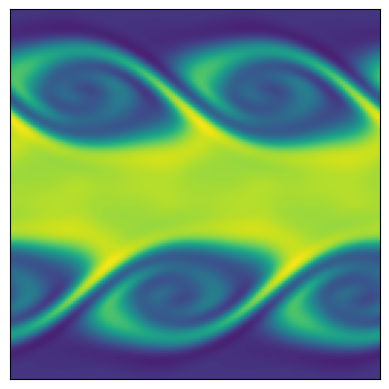

Here is the Python script that generated this plot:
#  Compressible Fluid Dynamics - Finite volume
#  Philip Mocz (2016)   pmocz@cfa.harvard.edu
#  Kelvin Helmholtz Instability (KHI)

import matplotlib.pyplot as plt
import numpy as np

# Parameters
Nx = 128
Ny = 128
boxSizeX = 1.
boxSizeY = 1.
dx = boxSizeX / Nx
dy = boxSizeY / Ny
vol = dx*dy
Y, X = np.meshgrid( np.linspace(0.5*dy, boxSizeY-0.5*dy, Ny), np.linspace(0.5*dx, boxSizeX-0.5*dx, Nx) )
courant_fac = 0.4
t = 0
tEnd = 2
tOut = 0.01
useSlopeLimiting = False

# Set initial conditions for KHI
w0 = 0.1
sigma = 0.05/np.sqrt(2.)
gamma = 5/3.
rho = 1. + (np.abs(Y-0.5) < 0.25)
vx = -0.5 + (np.abs(Y-0.5)<0.25)
vy = w0*np.sin(4*np.pi*X) * ( np.exp(-(Y-0.25)**2/(2 * sigma**2)) + np.exp(-(Y-0.75)**2/(2*sigma**2)) )
vz = 0*X
P = 0*X + 2.5

# directions for np.roll() 
R = -1   # right
L = 1    # left

# quick plotting function 
def myPlot():
  plt.clf()
  plt.imshow(rho.T)
  plt.clim(0.8, 2.2)
  ax = plt.gca()
  ax.invert_yaxis()
  ax.get_xaxis().set_visible(False)
  ax.get_yaxis().set_visible(False)
  plt.draw()
 
myPlot()
outputCount = 1

# get conserved variables
Mass = rho * vol
Momx = rho * vx * vol
Momy = rho * vy * vol
Energy = (P/(gamma-1) + 0.5*rho*(vx**2+vy**2))*vol

# Main loop
while (t < tEnd):
  # get primitive variables
  rho = Mass / vol
  vx = Momx / rho / vol
  vy = Momy / rho / vol
  P = (Energy/vol - 0.5*rho * (vx**2+vy**2)) * (gamma-1)
  
  # get time step (CFL)
  dt = courant_fac * np.min( np.min([dx,dy]) / (np.sqrt( gamma*P/rho ) + np.sqrt(vx**2+vy**2)) )
  plotThisTurn = False
  if t + dt > outputCount*tOut:
    dt = outputCount*tOut - t
    plotThisTurn = True
    
  # calculate gradients
  rho_gradx = ( np.roll(rho,R,axis=0) - np.roll(rho,L,axis=0) ) / (2.*dx)
  rho_grady = ( np.roll(rho,R,axis=1) - np.roll(rho,L,axis=1) ) / (2.*dy)
  vx_gradx  = ( np.roll(vx,R,axis=0) - np.roll(vx,L,axis=0) ) / (2.*dx)
  vx_grady  = ( np.roll(vx,R,axis=1) - np.roll(vx,L,axis=1) ) / (2.*dy)
  vy_gradx  = ( np.roll(vy,R,axis=0) - np.roll(vy,L,axis=0) ) / (2.*dx)
  vy_grady  = ( np.roll(vy,R,axis=1) - np.roll(vy,L,axis=1) ) / (2.*dy)
  P_gradx   = ( np.roll(P,R,axis=0) - np.roll(P,L,axis=0) ) / (2.*dx)
  P_grady   = ( np.roll(P,R,axis=1) - np.roll(P,L,axis=1) ) / (2.*dy)
  
  # slope limit gradients
  if useSlopeLimiting:
    rho_gradx = np.maximum(0., np.minimum(1., ( (rho-np.roll(rho,L,axis=0))/dx)/(rho_gradx + 1.0e-8*(rho_gradx==0)))) * rho_gradx
    rho_gradx = np.maximum(0., np.minimum(1., (-(rho-np.roll(rho,R,axis=0))/dx)/(rho_gradx + 1.0e-8*(rho_gradx==0)))) * rho_gradx
    rho_grady = np.maximum(0., np.minimum(1., ( (rho-np.roll(rho,L,axis=1))/dy)/(rho_grady + 1.0e-8*(rho_grady==0)))) * rho_grady
    rho_grady = np.maximum(0., np.minimum(1., (-(rho-np.roll(rho,R,axis=1))/dy)/(rho_grady + 1.0e-8*(rho_grady==0)))) * rho_grady
    vx_gradx  = np.maximum(0., np.minimum(1., ( (vx-np.roll(vx,L,axis=0))/dx)  /(vx_gradx  + 1.0e-8*(vx_gradx ==0)))) * vx_gradx
    vx_gradx  = np.maximum(0., np.minimum(1., (-(vx-np.roll(vx,R,axis=0))/dx)  /(vx_gradx  + 1.0e-8*(vx_gradx ==0)))) * vx_gradx
    vx_grady  = np.maximum(0., np.minimum(1., ( (vx-np.roll(vx,L,axis=1))/dy)  /(vx_grady  + 1.0e-8*(vx_grady ==0)))) * vx_grady
    vx_grady  = np.maximum(0., np.minimum(1., (-(vx-np.roll(vx,R,axis=1))/dy)  /(vx_grady  + 1.0e-8*(vx_grady ==0)))) * vx_grady
    vy_gradx  = np.maximum(0., np.minimum(1., ( (vy-np.roll(vy,L,axis=0))/dx)  /(vy_gradx  + 1.0e-8*(vy_gradx ==0)))) * vy_gradx
    vy_gradx  = np.maximum(0., np.minimum(1., (-(vy-np.roll(vy,R,axis=0))/dx)  /(vy_gradx  + 1.0e-8*(vy_gradx ==0)))) * vy_gradx
    vy_grady  = np.maximum(0., np.minimum(1., ( (vy-np.roll(vy,L,axis=1))/dy)  /(vy_grady  + 1.0e-8*(vy_grady ==0)))) * vy_grady
    vy_grady  = np.maximum(0., np.minimum(1., (-(vy-np.roll(vy,R,axis=1))/dy)  /(vy_grady  + 1.0e-8*(vy_grady ==0)))) * vy_grady
    P_gradx   = np.maximum(0., np.minimum(1., ( (P-np.roll(P,L,axis=0))/dx)    /(P_gradx   + 1.0e-8*(P_gradx  ==0)))) * P_gradx
    P_gradx   = np.maximum(0., np.minimum(1., (-(P-np.roll(P,R,axis=0))/dx)    /(P_gradx   + 1.0e-8*(P_gradx  ==0)))) * P_gradx
    P_grady   = np.maximum(0., np.minimum(1., ( (P-np.roll(P,L,axis=1))/dy)    /(P_grady   + 1.0e-8*(P_grady  ==0)))) * P_grady
    P_grady   = np.maximum(0., np.minimum(1., (-(P-np.roll(P,R,axis=1))/dy)    /(P_grady   + 1.0e-8*(P_grady  ==0)))) * P_grady

  # extrapolate to cell faces (in time & space)
  rho_prime = rho - 0.5*dt *( vx * rho_gradx + rho * vx_gradx + vy * rho_grady + rho * vy_grady)
  rho_XL = rho_prime - rho_gradx * dx/2.  
  rho_XL = np.roll(rho_XL,R,axis=0)
  rho_XR = rho_prime + rho_gradx * dx/2.
  rho_YL = rho_prime - rho_grady * dy/2.  
  rho_YL = np.roll(rho_YL,R,axis=1)
  rho_YR = rho_prime + rho_grady * dy/2.
  vx_prime = vx - 0.5*dt * ( vx * vx_gradx + vy * vx_grady + (1/rho) * P_gradx )
  vx_XL = vx_prime - vx_gradx * dx/2.  
  vx_XL = np.roll(vx_XL,R,axis=0)
  vx_XR = vx_prime + vx_gradx * dx/2.
  vx_YL = vx_prime - vx_grady * dy/2. 
  vx_YL = np.roll(vx_YL,R,axis=1)
  vx_YR = vx_prime + vx_grady * dy/2.
  vy_prime = vy - 0.5*dt * ( vx * vy_gradx + vy * vy_grady + (1/rho) * P_grady )
  vy_XL = vy_prime - vy_gradx * dx/2.
  vy_XL = np.roll(vy_XL,R,axis=0)
  vy_XR = vy_prime + vy_gradx * dx/2.
  vy_YL = vy_prime - vy_grady * dy/2. 
  vy_YL = np.roll(vy_YL,R,axis=1)
  vy_YR = vy_prime + vy_grady * dy/2.
  P_prime = P - 0.5*dt * ( gamma*P * (vx_gradx + vy_grady)  + vx * P_gradx + vy * P_grady )
  P_XL = P_prime - P_gradx * dx/2.  
  P_XL = np.roll(P_XL,R,axis=0)
  P_XR = P_prime + P_gradx * dx/2.
  P_YL = P_prime - P_grady * dy/2.
  P_YL = np.roll(P_YL,R,axis=1)
  P_YR = P_prime + P_grady * dy/2.

  # compute star (averaged) states
  rho_Xstar = 0.5*(rho_XL + rho_XR)
  rho_Ystar = 0.5*(rho_YL + rho_YR)
  momx_Xstar = 0.5*(rho_XL * vx_XL + rho_XR * vx_XR)
  momx_Ystar = 0.5*(rho_YL * vx_YL + rho_YR * vx_YR)
  momy_Xstar = 0.5*(rho_XL * vy_XL + rho_XR * vy_XR)
  momy_Ystar = 0.5*(rho_YL * vy_YL + rho_YR * vy_YR)
  en_Xstar = 0.5*( P_XL/(gamma-1)+0.5*rho_XL * (vx_XL**2+vy_XL**2) + P_XR/(gamma-1)+0.5*rho_XR * (vx_XR**2+vy_XR**2))
  en_Ystar = 0.5*( P_YL/(gamma-1)+0.5*rho_YL * (vx_YL**2+vy_YL**2) + P_YR/(gamma-1)+0.5*rho_YR * (vx_YR**2+vy_YR**2))

  P_Xstar = (gamma-1)*(en_Xstar-0.5*(momx_Xstar**2+momy_Xstar**2)/rho_Xstar)
  P_Ystar = (gamma-1)*(en_Ystar-0.5*(momx_Ystar**2+momy_Ystar**2)/rho_Ystar)
  
  # compute fluxes (local Lax-Friedrichs/Rusanov)
  flux_rho_X = momx_Xstar
  flux_rho_Y = momy_Ystar
  flux_momx_X = momx_Xstar**2/rho_Xstar + P_Xstar
  flux_momx_Y = momy_Ystar * momx_Ystar/rho_Ystar
  flux_momy_X = momx_Xstar * momy_Xstar/rho_Xstar
  flux_momy_Y = momy_Ystar**2/rho_Ystar + P_Ystar
  flux_en_X = (en_Xstar+P_Xstar) * momx_Xstar/rho_Xstar
  flux_en_Y = (en_Ystar+P_Ystar) * momy_Ystar/rho_Ystar
  
  C = np.sqrt(gamma*P_XL/rho_XL) + np.abs(vx_XL)
  C = np.maximum( C, np.sqrt(gamma*P_XR/rho_XR) + np.abs(vx_XR))
  C = np.maximum( C, np.sqrt(gamma*P_YL/rho_YL) + np.abs(vy_YL))
  C = np.maximum( C, np.sqrt(gamma*P_YR/rho_YR) + np.abs(vy_YR))
  
  flux_rho_X = flux_rho_X - C * 0.5 * (rho_XL - rho_XR)
  flux_rho_Y = flux_rho_Y - C * 0.5 * (rho_YL - rho_YR)
  flux_momx_X = flux_momx_X - C * 0.5 * (rho_XL * vx_XL - rho_XR * vx_XR)
  flux_momx_Y = flux_momx_Y - C * 0.5 * (rho_YL * vx_YL - rho_YR * vx_YR)
  flux_momy_X = flux_momy_X - C * 0.5 * (rho_XL * vy_XL - rho_XR * vy_XR)
  flux_momy_Y = flux_momy_Y - C * 0.5 * (rho_YL * vy_YL - rho_YR * vy_YR)
  flux_en_X = flux_en_X - C * 0.5 * ( P_XL/(gamma-1)+0.5*rho_XL * (vx_XL**2+vy_XL**2) - (P_XR/(gamma-1)+0.5*rho_XR * (vx_XR**2+vy_XR**2)))
  flux_en_Y = flux_en_Y - C * 0.5 * ( P_YL/(gamma-1)+0.5*rho_YL * (vx_YL**2+vy_YL**2) - (P_YR/(gamma-1)+0.5*rho_YR * (vx_YR**2+vy_YR**2)))

  # update solution
  Mass = Mass - dt * dy * flux_rho_X
  Mass = Mass + dt * dy * np.roll(flux_rho_X,L,axis=0)
  Mass = Mass - dt * dx * flux_rho_Y
  Mass = Mass + dt * dx * np.roll(flux_rho_Y,L,axis=1)
  Momx = Momx - dt * dy * flux_momx_X
  Momx = Momx + dt * dy * np.roll(flux_momx_X,L,axis=0)
  Momx = Momx - dt * dx * flux_momx_Y
  Momx = Momx + dt * dx * np.roll(flux_momx_Y,L,axis=1)
  Momy = Momy - dt * dy * flux_momy_X
  Momy = Momy + dt * dy * np.roll(flux_momy_X,L,axis=0)
  Momy = Momy - dt * dx * flux_momy_Y
  Momy = Momy + dt * dx * np.roll(flux_momy_Y,L,axis=1)
  Energy = Energy - dt * dy * flux_en_X
  Energy = Energy + dt * dy * np.roll(flux_en_X,L,axis=0)
  Energy = Energy - dt * dx * flux_en_Y
  Energy = Energy + dt * dx * np.roll(flux_en_Y,L,axis=1)
 
  # advance time
  t += dt
  
  # plot the solution at regular time intervals
  if plotThisTurn:
    print(t)
    myPlot()
    plt.pause(0.001)
    outputCount += 1
    
plt.show()